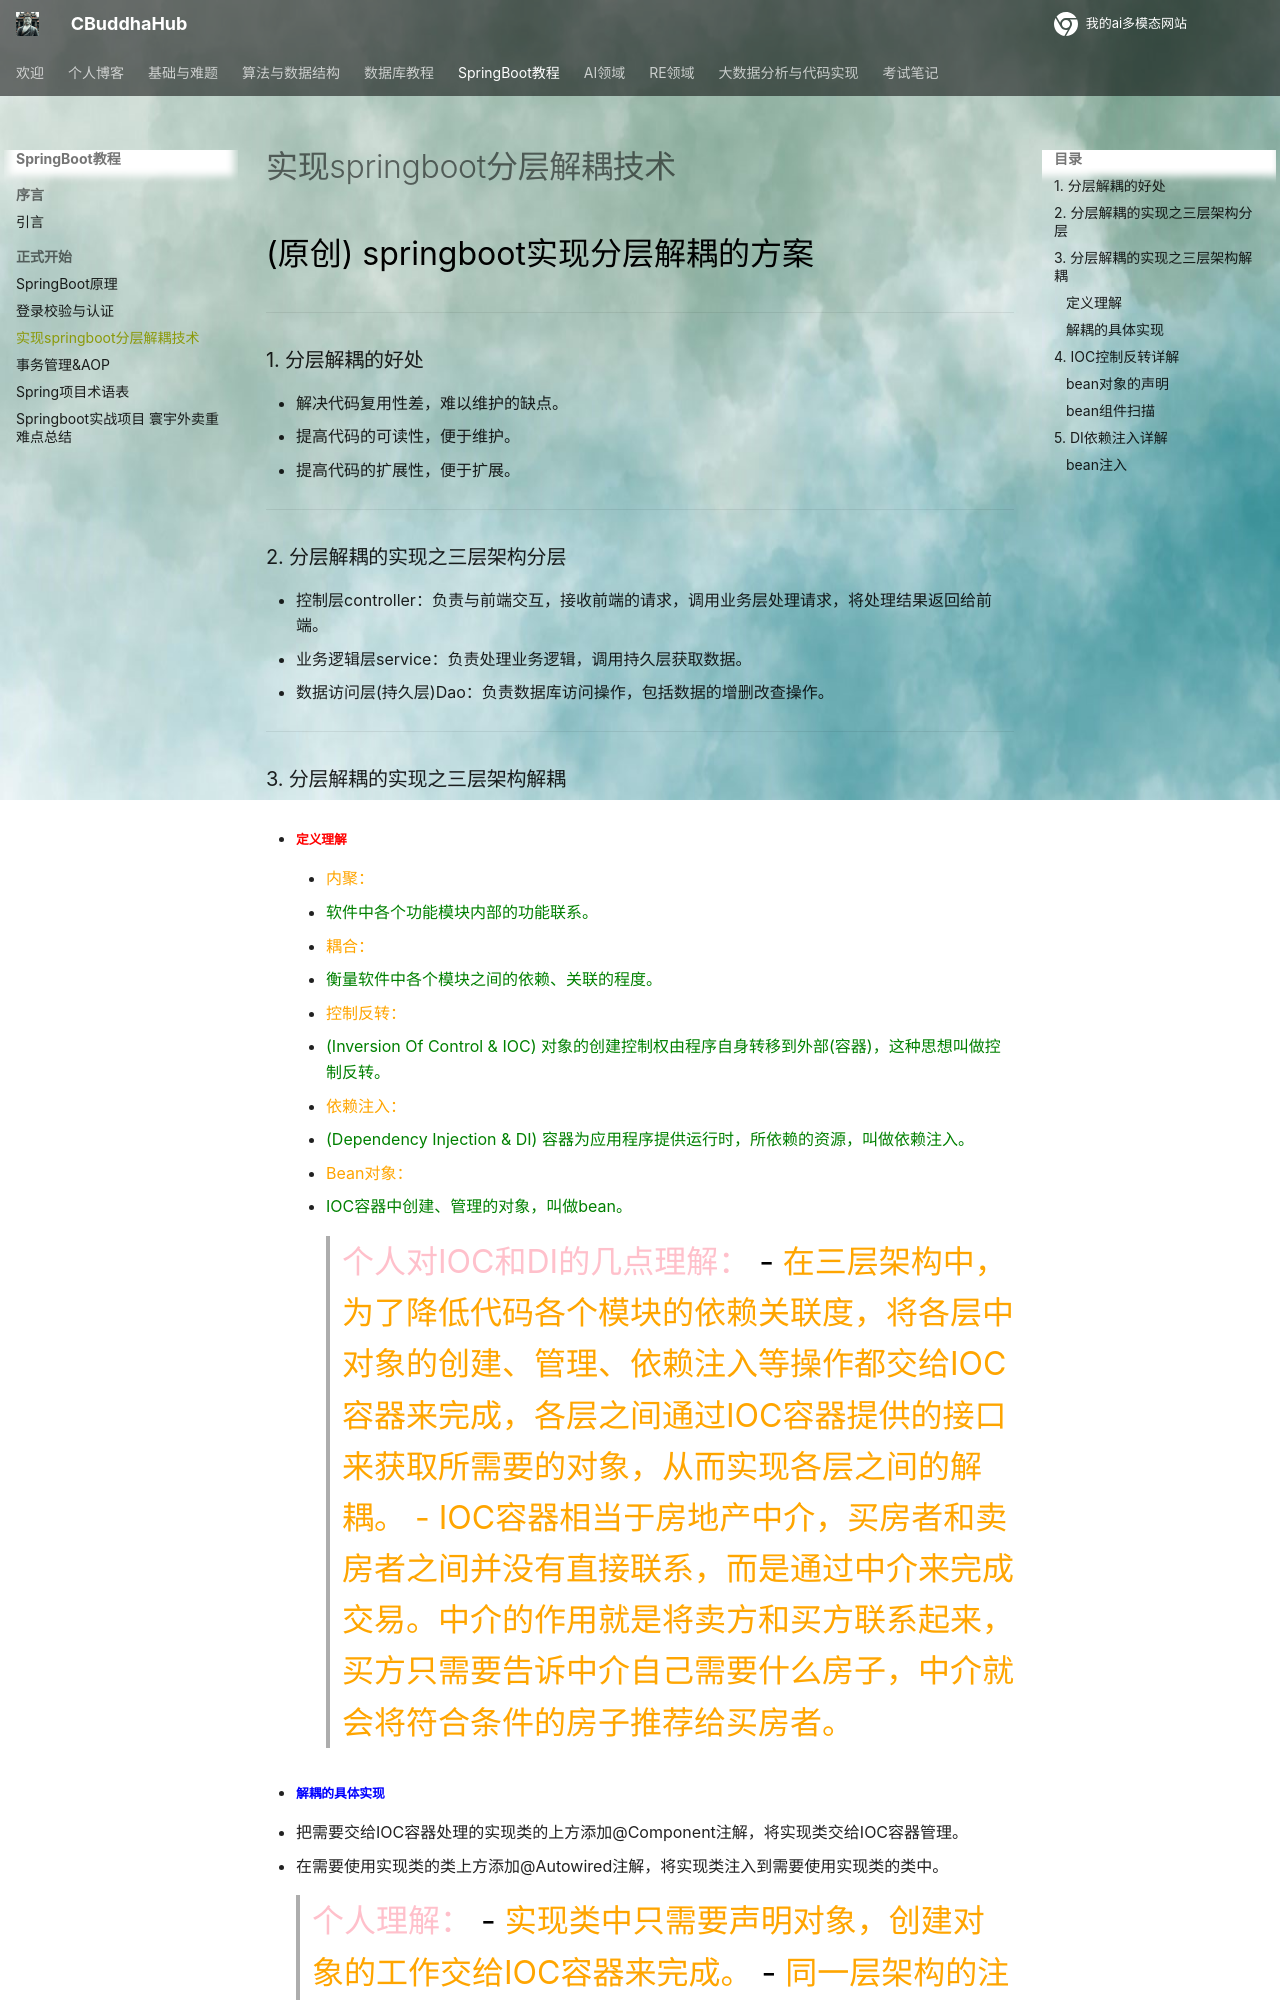

repository: CrazyBuddha-Max/CBuddhaDocs · page: CBuddhahub_springboot/实现springboot分层解耦技术/index.html · generator: mkdocs

---
comments: true
---
(原创) springboot实现分层解耦的方案
***
###  1. 分层解耦的好处
- 解决代码复用性差，难以维护的缺点。
- 提高代码的可读性，便于维护。
- 提高代码的扩展性，便于扩展。
***
###  2. 分层解耦的实现之三层架构分层
- 控制层controller：负责与前端交互，接收前端的请求，调用业务层处理请求，将处理结果返回给前端。
- 业务逻辑层service：负责处理业务逻辑，调用持久层获取数据。
- 数据访问层(持久层)Dao：负责数据库访问操作，包括数据的增删改查操作。

***
